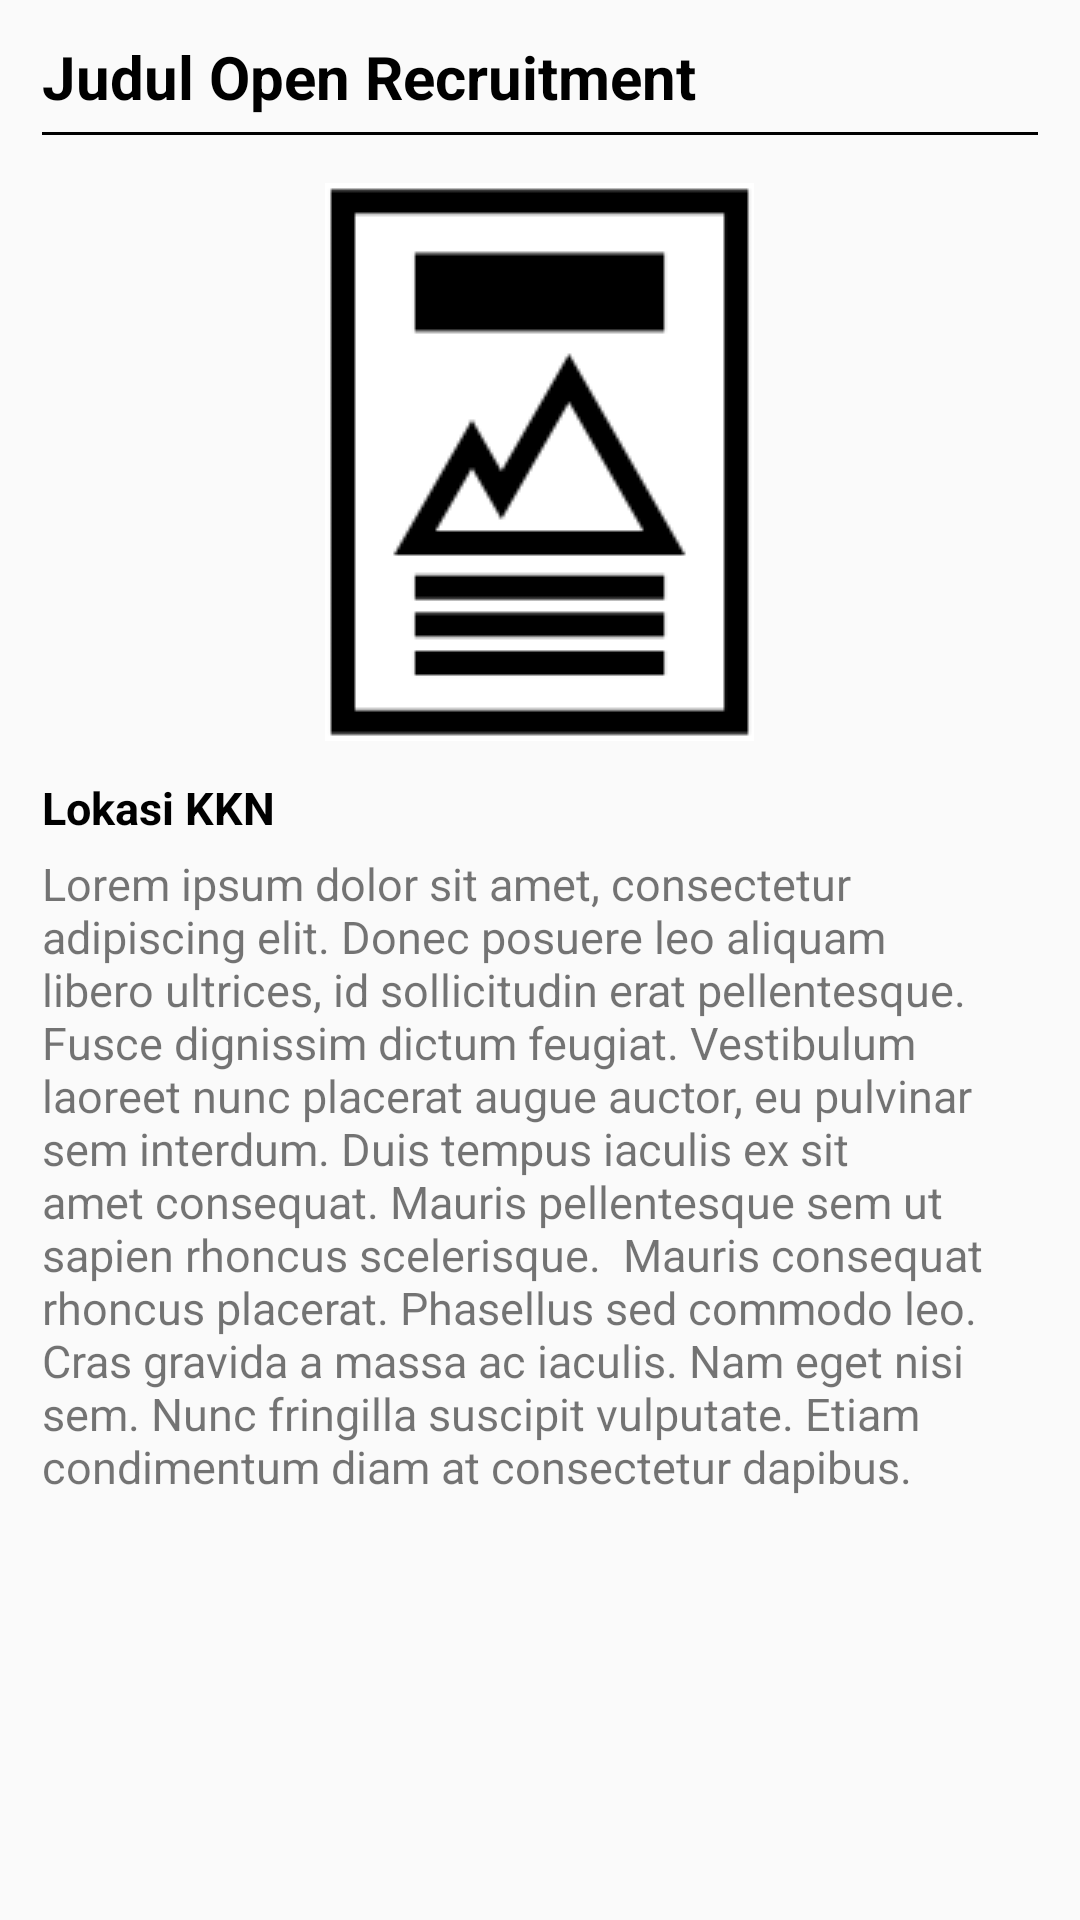

Reconstruct the res/layout file that produces this screen, plus the resources it refers to.
<!-- AndroidManifest.xml: application theme AppTheme -->
<!-- res/layout/fragment_fragment_keterangan_oprec.xml -->
<FrameLayout xmlns:android="http://schemas.android.com/apk/res/android"
    xmlns:tools="http://schemas.android.com/tools"
    android:layout_width="match_parent"
    android:layout_height="match_parent"
    tools:context="com.example.user.kknkuy.FragmentKeteranganOprec">

    <LinearLayout
        android:layout_width="match_parent"
        android:layout_height="match_parent"
        android:orientation="vertical">
        <TextView
            android:layout_width="match_parent"
            android:layout_height="wrap_content"
            android:layout_marginLeft="14dp"
            android:layout_marginRight="14dp"
            android:layout_marginTop="12dp"
            android:text="Judul Open Recruitment"
            android:textColor="@color/black"
            android:textSize="20dp"
            android:textStyle="bold" />

        <View
            android:layout_width="match_parent"
            android:layout_height="1dp"
            android:layout_marginBottom="8dp"
            android:layout_marginLeft="14dp"
            android:layout_marginRight="14dp"
            android:layout_marginTop="5dp"
            android:background="@android:color/black" />

        <ImageView
            android:layout_width="wrap_content"
            android:layout_height="wrap_content"
            android:adjustViewBounds="true"
            android:layout_marginTop="8dp"
            android:layout_marginRight="8dp"
            android:layout_gravity="center"
            android:maxWidth="200dp"
            android:maxHeight="200dp"
            android:scaleType="fitCenter"
            android:layout_marginLeft="8dp"
            android:src="@drawable/poster"
            />

        <TextView
            android:layout_width="match_parent"
            android:layout_height="wrap_content"
            android:layout_marginLeft="14dp"
            android:layout_marginRight="14dp"
            android:layout_marginTop="12dp"
            android:text="Lokasi KKN"
            android:textColor="@color/black"
            android:textSize="15dp"
            android:textStyle="bold" />

        <TextView
            android:layout_width="match_parent"
            android:layout_height="wrap_content"
            android:layout_marginBottom="8dp"
            android:layout_marginLeft="14dp"
            android:layout_marginRight="14dp"
            android:layout_marginTop="5dp"
            android:text="Lorem ipsum dolor sit amet, consectetur adipiscing elit. Donec posuere leo aliquam libero ultrices, id sollicitudin erat pellentesque. Fusce dignissim dictum feugiat. Vestibulum laoreet nunc placerat augue auctor, eu pulvinar sem interdum. Duis tempus iaculis ex sit amet consequat. Mauris pellentesque sem ut sapien rhoncus scelerisque.

Mauris consequat rhoncus placerat. Phasellus sed commodo leo. Cras gravida a massa ac iaculis. Nam eget nisi sem. Nunc fringilla suscipit vulputate. Etiam condimentum diam at consectetur dapibus."
            android:textSize="15dp" />
    </LinearLayout>

</FrameLayout>
<!-- resources referenced by this layout -->
<resources>
  <color name="black">#000000</color>
  <!-- drawable poster: png bitmap (drawable, 3163 bytes) -->
  <style name="AppTheme" parent="Theme.AppCompat.Light.DarkActionBar">
          
          <item name="colorPrimary">@color/colorPrimary</item>
          <item name="colorPrimaryDark">@color/colorPrimaryDark</item>
          <item name="colorAccent">@color/colorAccent</item>
      </style>
  <color name="colorPrimary">#3F51B5</color>
  <color name="colorPrimaryDark">#303F9F</color>
  <color name="colorAccent">#FF4081</color>
</resources>
